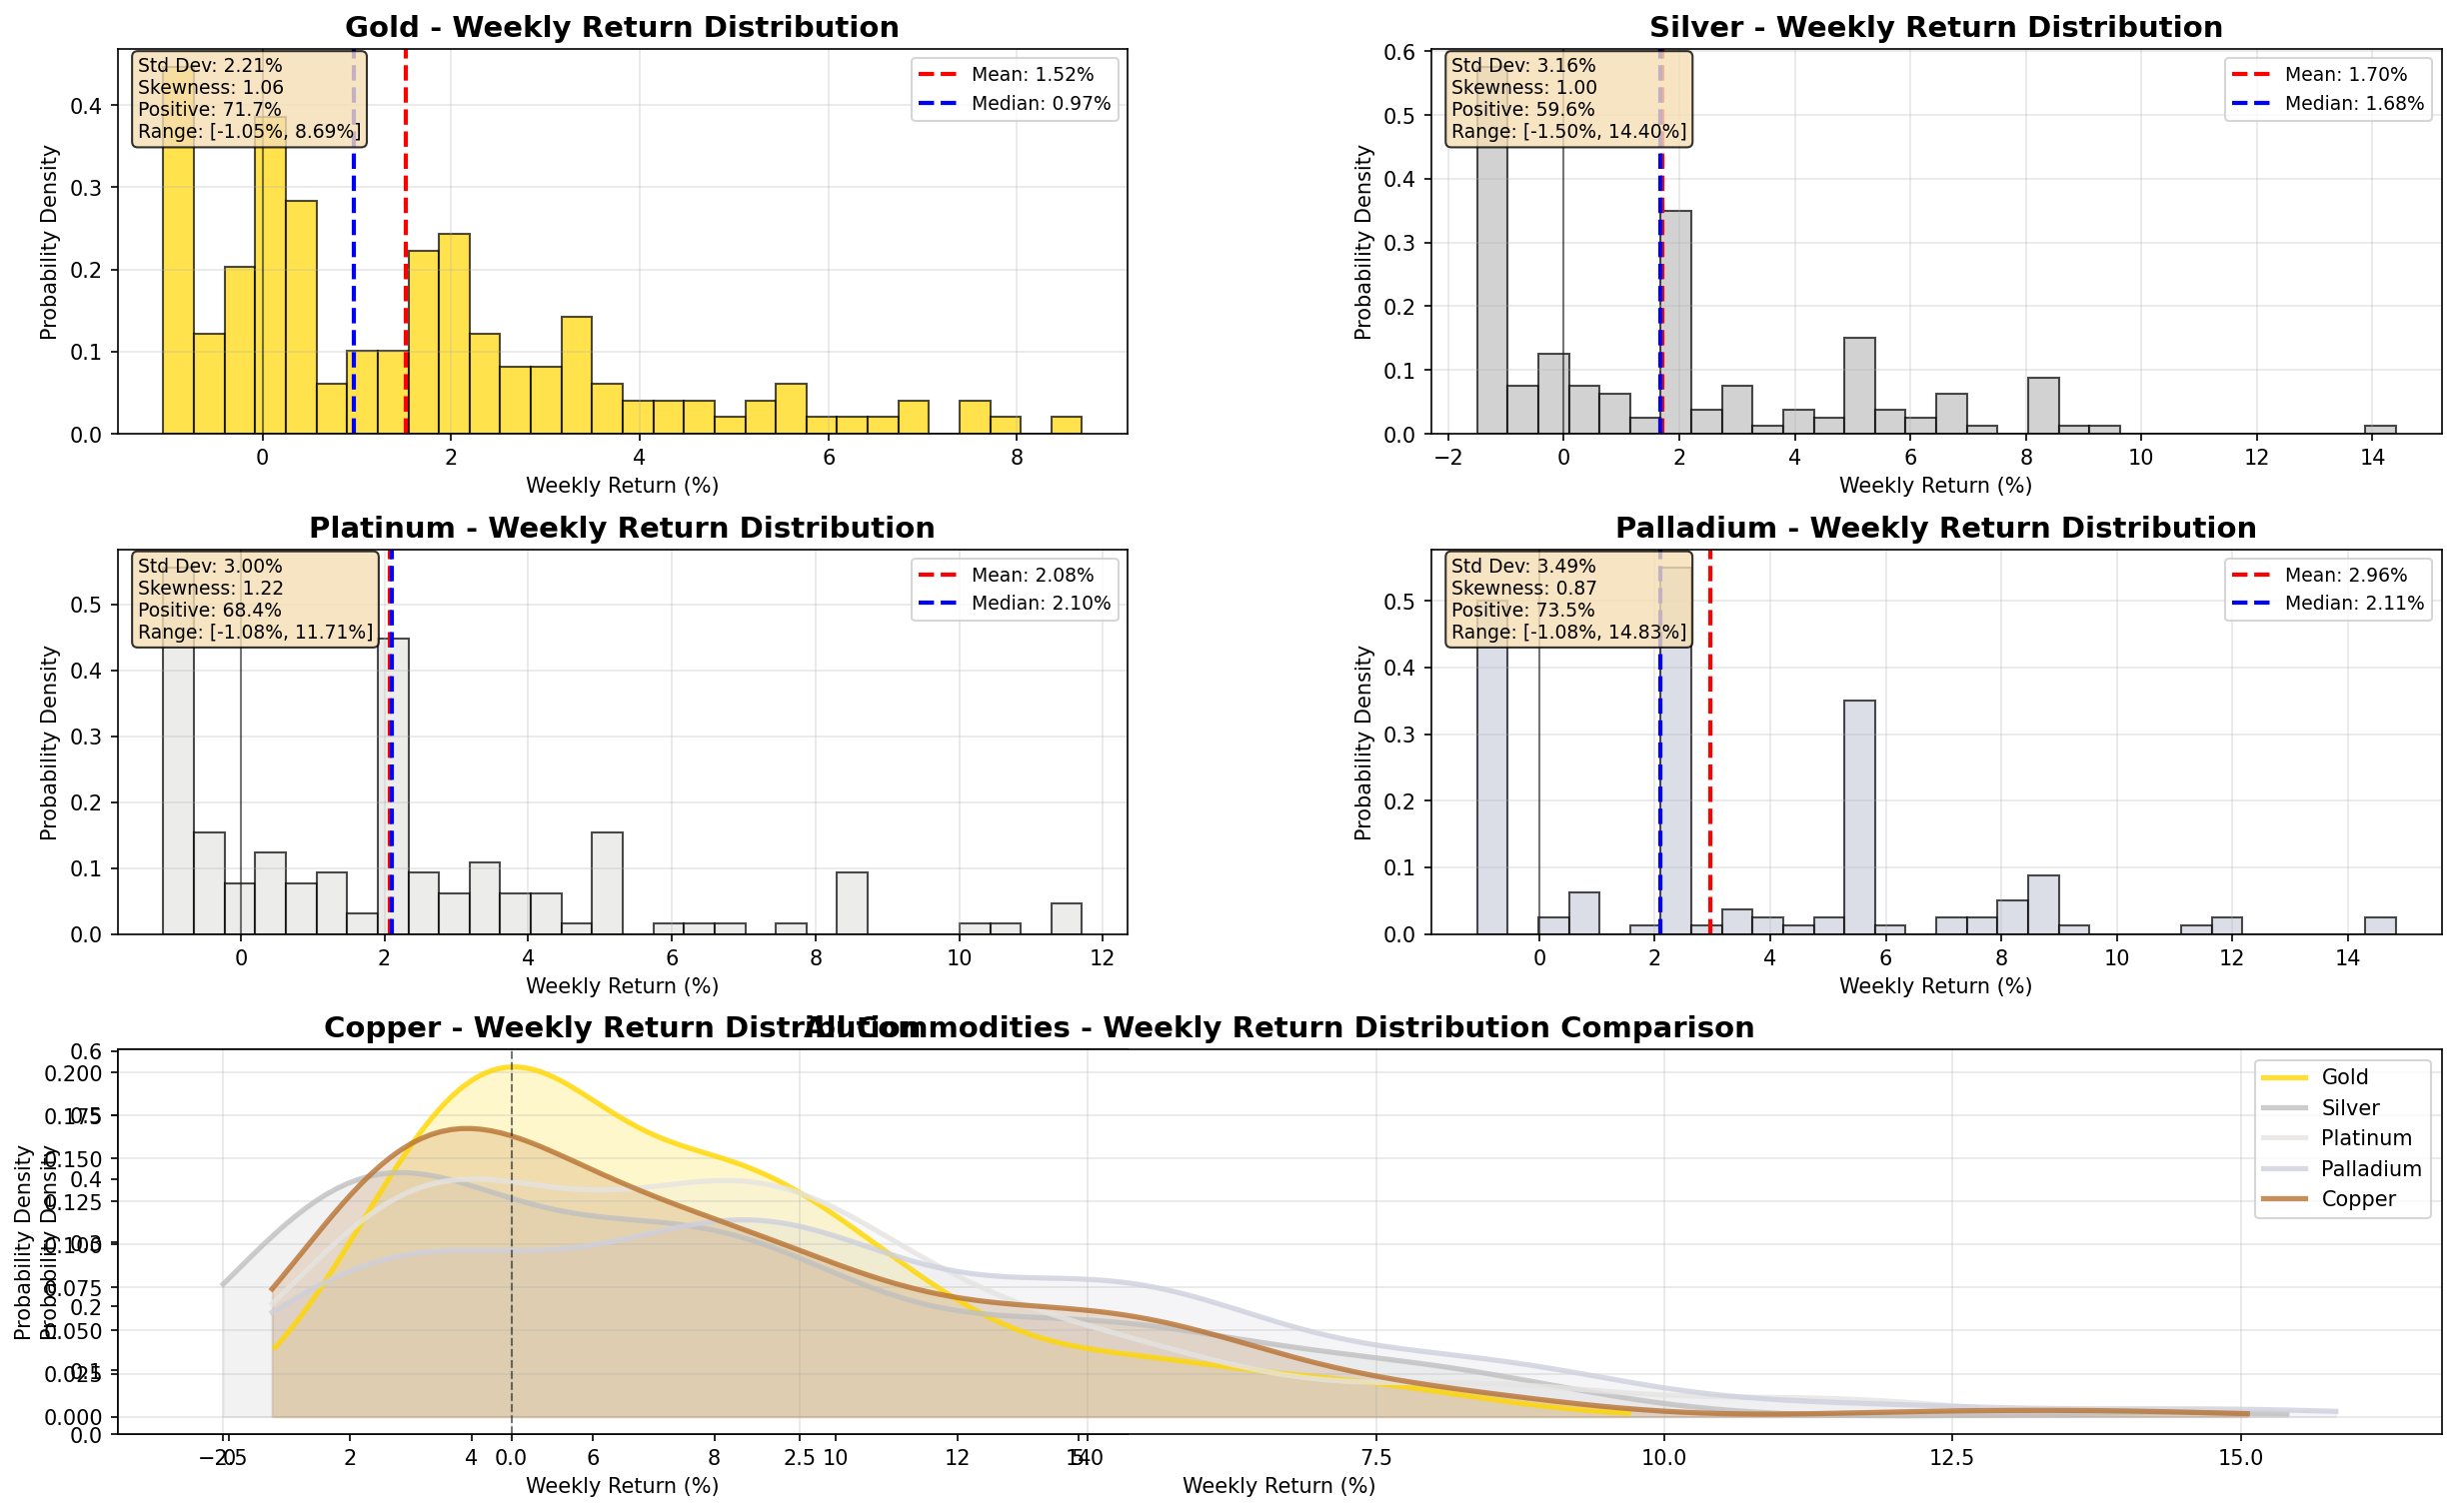

Python code for this plot:
"""
Analyze and visualize weekly return distributions for all commodities.
"""
import pandas as pd
import matplotlib.pyplot as plt
import numpy as np
import sys
import io

# Fix Windows Unicode encoding
if sys.platform == 'win32':
    sys.stdout = io.TextIOWrapper(sys.stdout.buffer, encoding='utf-8')

# Commodities to analyze
COMMODITIES = ['XAUUSD', 'XAGUSD', 'XPTUSD', 'XPDUSD', 'XCUUSD']
NAMES = {
    'XAUUSD': 'Gold',
    'XAGUSD': 'Silver',
    'XPTUSD': 'Platinum',
    'XPDUSD': 'Palladium',
    'XCUUSD': 'Copper'
}
COLORS = {
    'XAUUSD': '#FFD700',  # Gold color
    'XAGUSD': '#C0C0C0',  # Silver color
    'XPTUSD': '#E5E4E2',  # Platinum color
    'XPDUSD': '#CED0DD',  # Palladium color
    'XCUUSD': '#B87333'   # Copper color
}

def get_weekly_returns(pair):
    """Get weekly returns for a commodity"""
    try:
        trades_file = f'{pair}_backtest_trades_750days.csv'
        df = pd.read_csv(trades_file)

        # Parse dates
        df['exit_date'] = pd.to_datetime(df['exit_date'])
        df = df.sort_values('exit_date')

        # Group by week
        df['week'] = df['exit_date'].dt.to_period('W')
        weekly = df.groupby('week').agg({
            'net_return_pct': 'sum'
        }).reset_index()

        return weekly['net_return_pct'].values

    except Exception as e:
        print(f"Error loading {pair}: {e}")
        return None

# Create figure with multiple subplots
fig = plt.figure(figsize=(20, 12))
gs = fig.add_gridspec(3, 2, hspace=0.3, wspace=0.3)

print("="*80)
print("WEEKLY RETURN DISTRIBUTION ANALYSIS")
print("="*80)

# Plot individual distributions
for idx, pair in enumerate(COMMODITIES):
    row = idx // 2
    col = idx % 2
    ax = fig.add_subplot(gs[row, col])

    weekly_returns = get_weekly_returns(pair)
    if weekly_returns is None:
        continue

    name = NAMES[pair]
    color = COLORS[pair]

    # Create histogram
    n, bins, patches = ax.hist(weekly_returns, bins=30, alpha=0.7, color=color,
                                edgecolor='black', density=True)

    # Add vertical lines for mean and median
    mean_ret = np.mean(weekly_returns)
    median_ret = np.median(weekly_returns)
    ax.axvline(mean_ret, color='red', linestyle='--', linewidth=2, label=f'Mean: {mean_ret:.2f}%')
    ax.axvline(median_ret, color='blue', linestyle='--', linewidth=2, label=f'Median: {median_ret:.2f}%')
    ax.axvline(0, color='black', linestyle='-', linewidth=1, alpha=0.5)

    # Calculate stats
    std_dev = np.std(weekly_returns)
    skewness = pd.Series(weekly_returns).skew()
    positive_pct = (weekly_returns > 0).sum() / len(weekly_returns) * 100

    # Title and labels
    ax.set_title(f'{name} - Weekly Return Distribution', fontsize=14, fontweight='bold')
    ax.set_xlabel('Weekly Return (%)', fontsize=10)
    ax.set_ylabel('Probability Density', fontsize=10)
    ax.legend(loc='upper right', fontsize=9)
    ax.grid(True, alpha=0.3)

    # Add stats box
    stats_text = (f'Std Dev: {std_dev:.2f}%\n'
                  f'Skewness: {skewness:.2f}\n'
                  f'Positive: {positive_pct:.1f}%\n'
                  f'Range: [{weekly_returns.min():.2f}%, {weekly_returns.max():.2f}%]')
    ax.text(0.02, 0.98, stats_text, transform=ax.transAxes,
            fontsize=9, verticalalignment='top',
            bbox=dict(boxstyle='round', facecolor='wheat', alpha=0.8))

    print(f"\n{name}:")
    print(f"  Mean: {mean_ret:.2f}%")
    print(f"  Median: {median_ret:.2f}%")
    print(f"  Std Dev: {std_dev:.2f}%")
    print(f"  Skewness: {skewness:.2f}")
    print(f"  Min: {weekly_returns.min():.2f}%")
    print(f"  Max: {weekly_returns.max():.2f}%")
    print(f"  Positive weeks: {positive_pct:.1f}%")

# Create comparison plot (overlay all distributions)
ax_compare = fig.add_subplot(gs[2, :])

print("\n" + "="*80)
print("CREATING OVERLAY COMPARISON")
print("="*80)

for pair in COMMODITIES:
    weekly_returns = get_weekly_returns(pair)
    if weekly_returns is not None:
        name = NAMES[pair]
        color = COLORS[pair]

        # Create KDE (smooth distribution)
        from scipy import stats
        kde = stats.gaussian_kde(weekly_returns)
        x_range = np.linspace(weekly_returns.min() - 1, weekly_returns.max() + 1, 200)
        density = kde(x_range)

        ax_compare.plot(x_range, density, linewidth=2.5, label=name,
                       color=color, alpha=0.8)
        ax_compare.fill_between(x_range, 0, density, alpha=0.2, color=color)

ax_compare.axvline(0, color='black', linestyle='--', linewidth=1, alpha=0.5)
ax_compare.set_title('All Commodities - Weekly Return Distribution Comparison',
                     fontsize=14, fontweight='bold')
ax_compare.set_xlabel('Weekly Return (%)', fontsize=10)
ax_compare.set_ylabel('Probability Density', fontsize=10)
ax_compare.legend(loc='upper right', fontsize=10)
ax_compare.grid(True, alpha=0.3)

# Save figure
plt.savefig('weekly_return_distributions.png', dpi=150, bbox_inches='tight')
print("\n✓ Saved distribution charts to: weekly_return_distributions.png")
plt.close()

# Create summary table
print("\n" + "="*80)
print("DISTRIBUTION STATISTICS SUMMARY")
print("="*80)

summary_data = []
for pair in COMMODITIES:
    weekly_returns = get_weekly_returns(pair)
    if weekly_returns is not None:
        summary_data.append({
            'Commodity': NAMES[pair],
            'Mean': f"{np.mean(weekly_returns):.2f}%",
            'Median': f"{np.median(weekly_returns):.2f}%",
            'Std Dev': f"{np.std(weekly_returns):.2f}%",
            'Skewness': f"{pd.Series(weekly_returns).skew():.2f}",
            'Min': f"{weekly_returns.min():.2f}%",
            'Max': f"{weekly_returns.max():.2f}%",
            'Sharpe (approx)': f"{np.mean(weekly_returns) / np.std(weekly_returns):.2f}"
        })

summary_df = pd.DataFrame(summary_data)
print(summary_df.to_string(index=False))

print("\n" + "="*80)
print("INTERPRETATION:")
print("="*80)
print("• Higher mean = better average weekly performance")
print("• Lower std dev = more consistent (less risky)")
print("• Positive skewness = more extreme gains than losses (good!)")
print("• Higher Sharpe = better risk-adjusted returns")
print("="*80)
